Dataset: data (GitHub, Souvik9205/marigold_detect). Classes: Alternaria, healthy, pest.

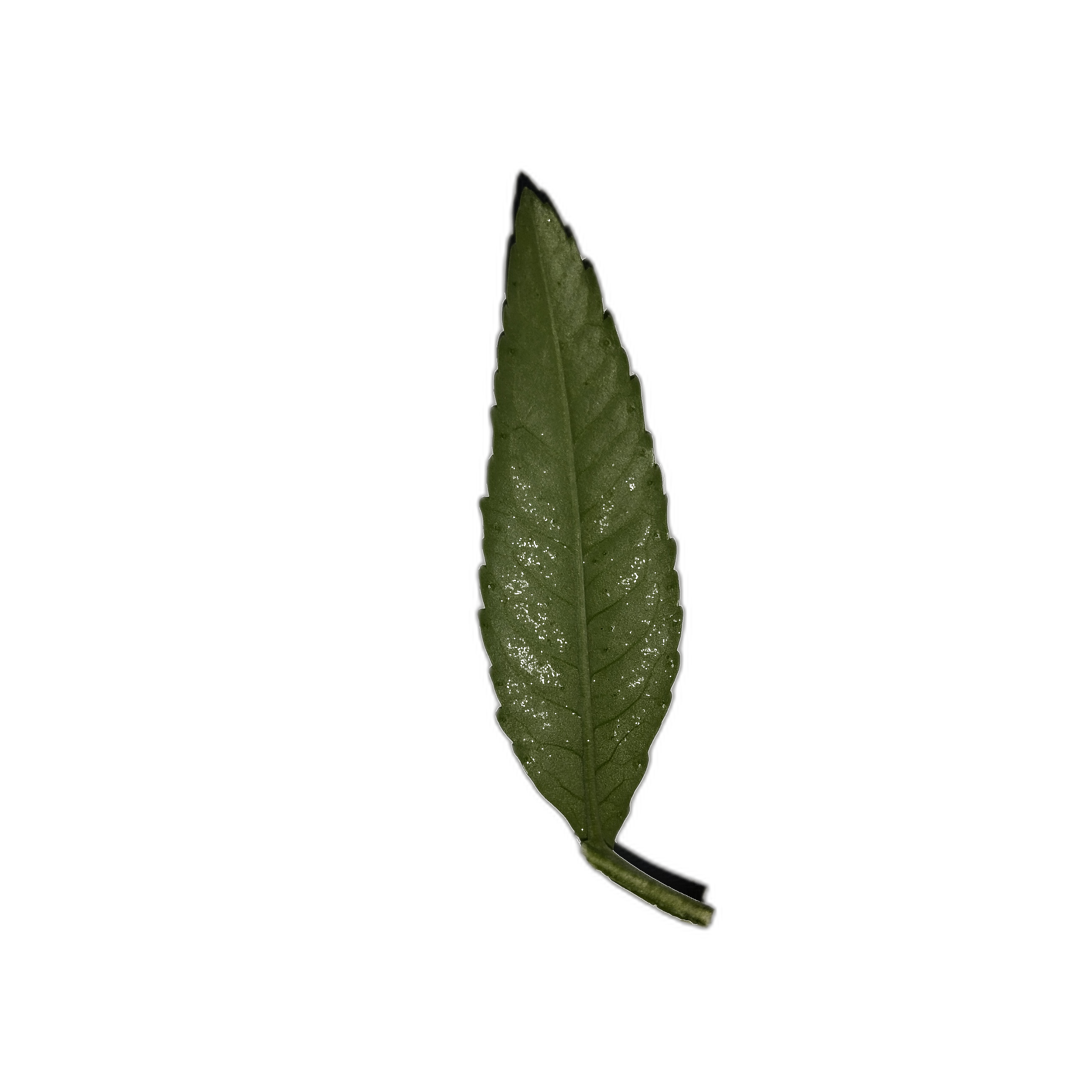
Label: healthy

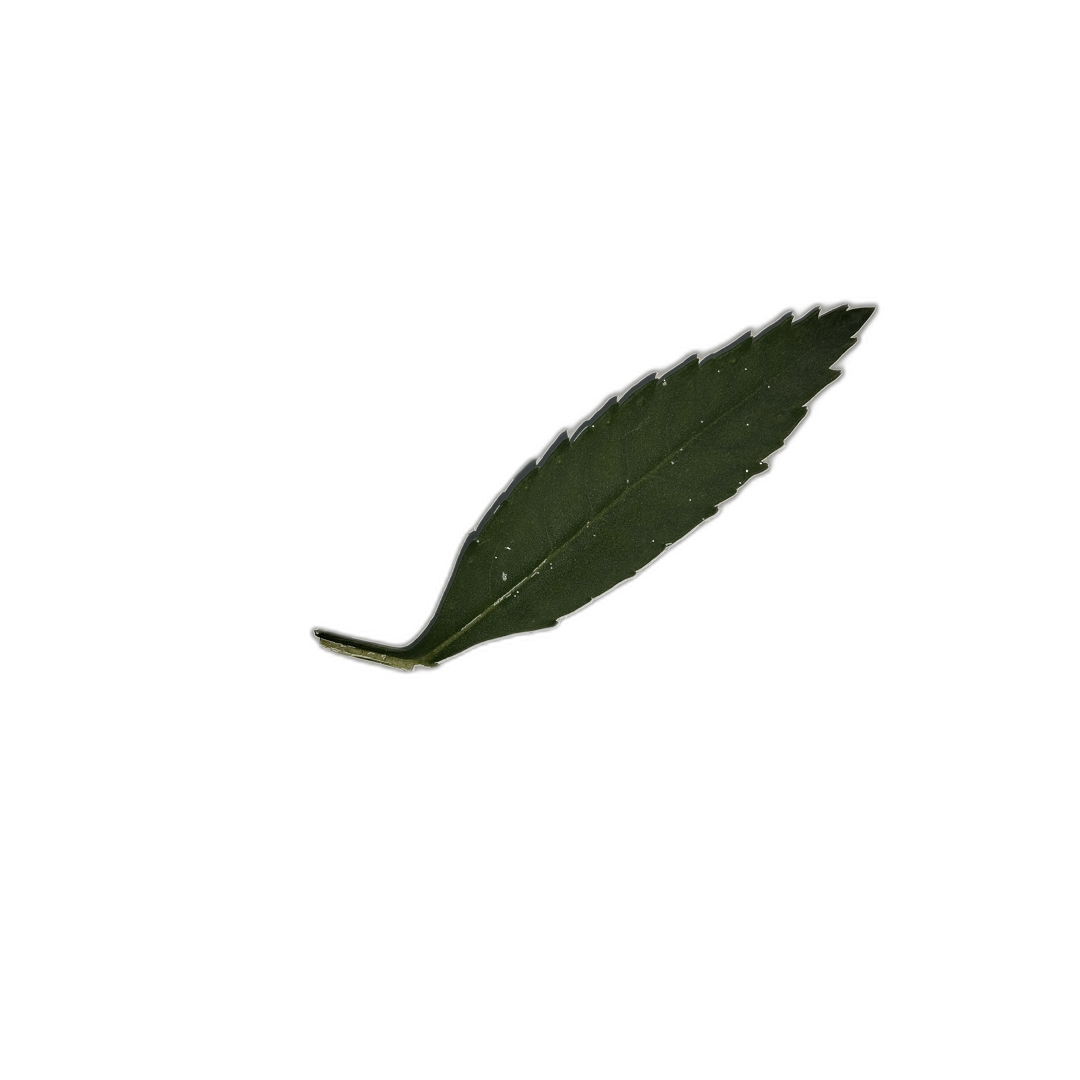
Label: healthy

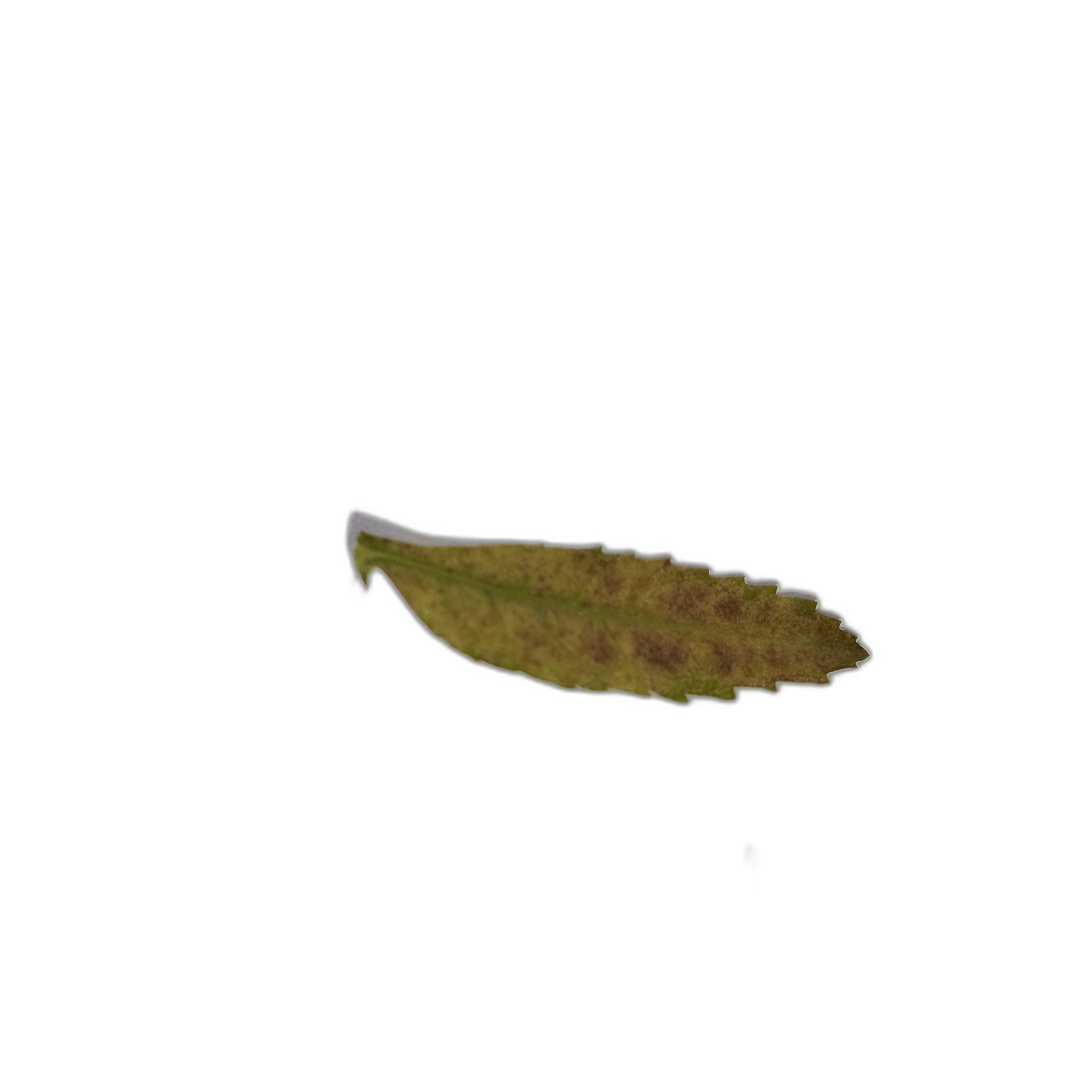
Label: Alternaria

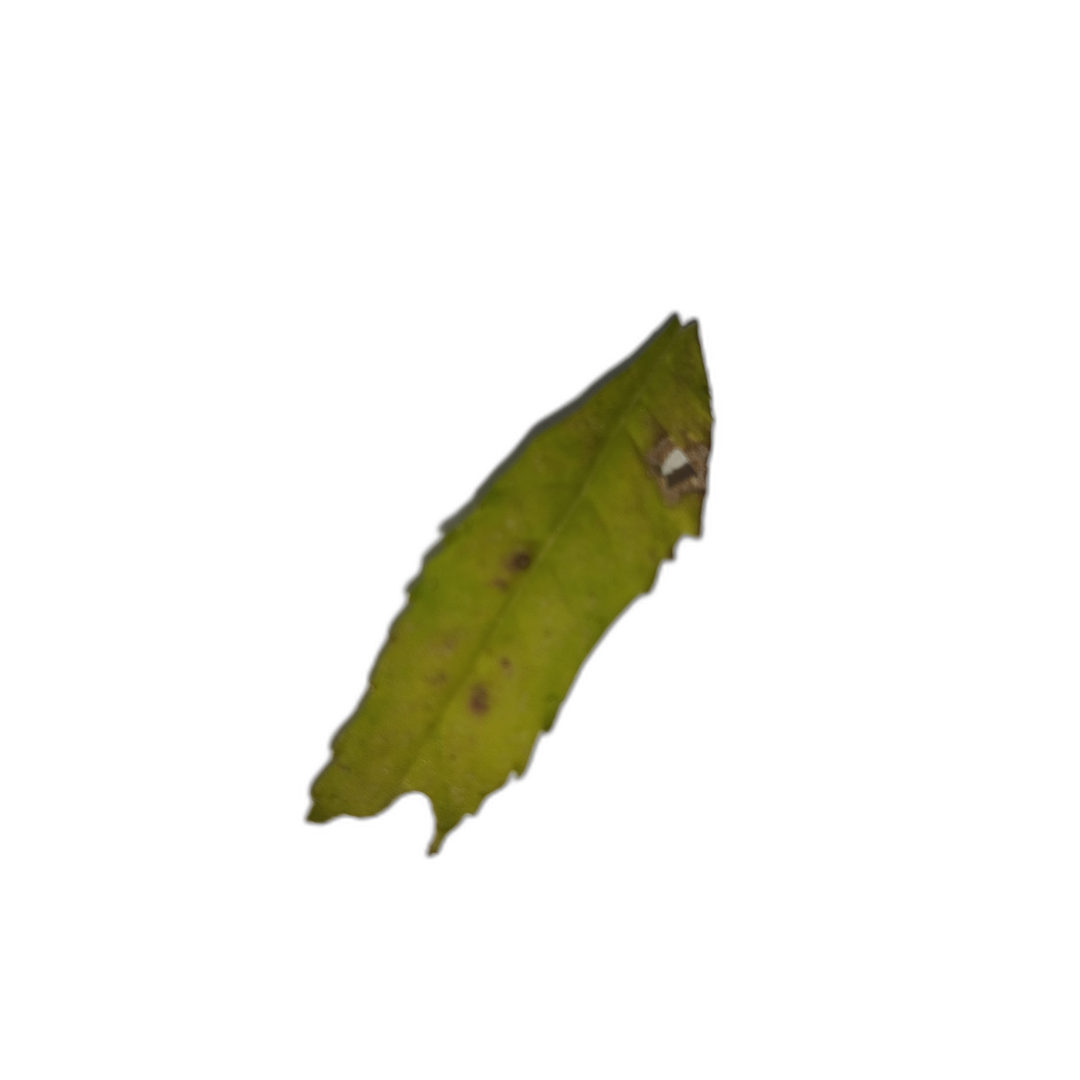
Label: Alternaria

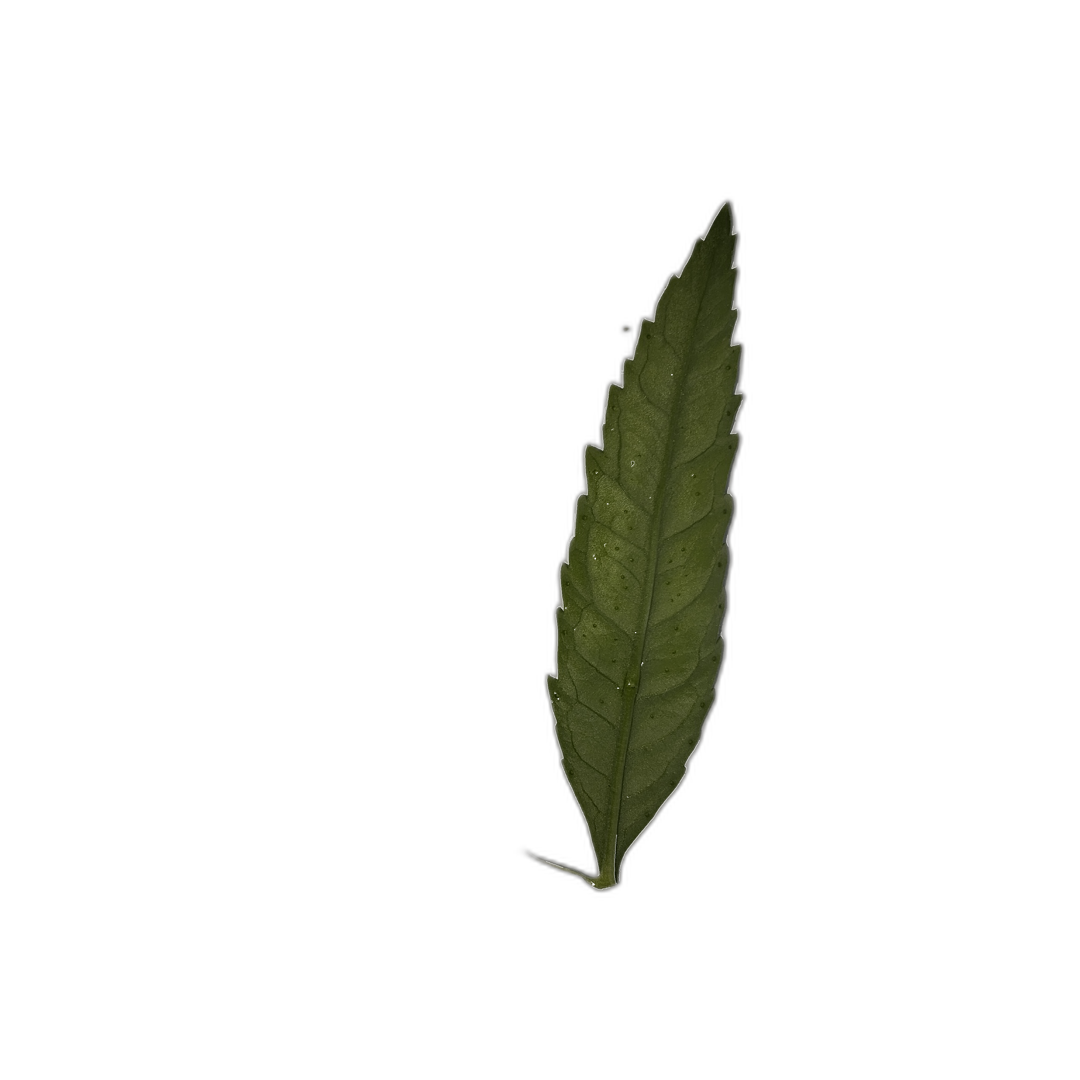
Label: healthy

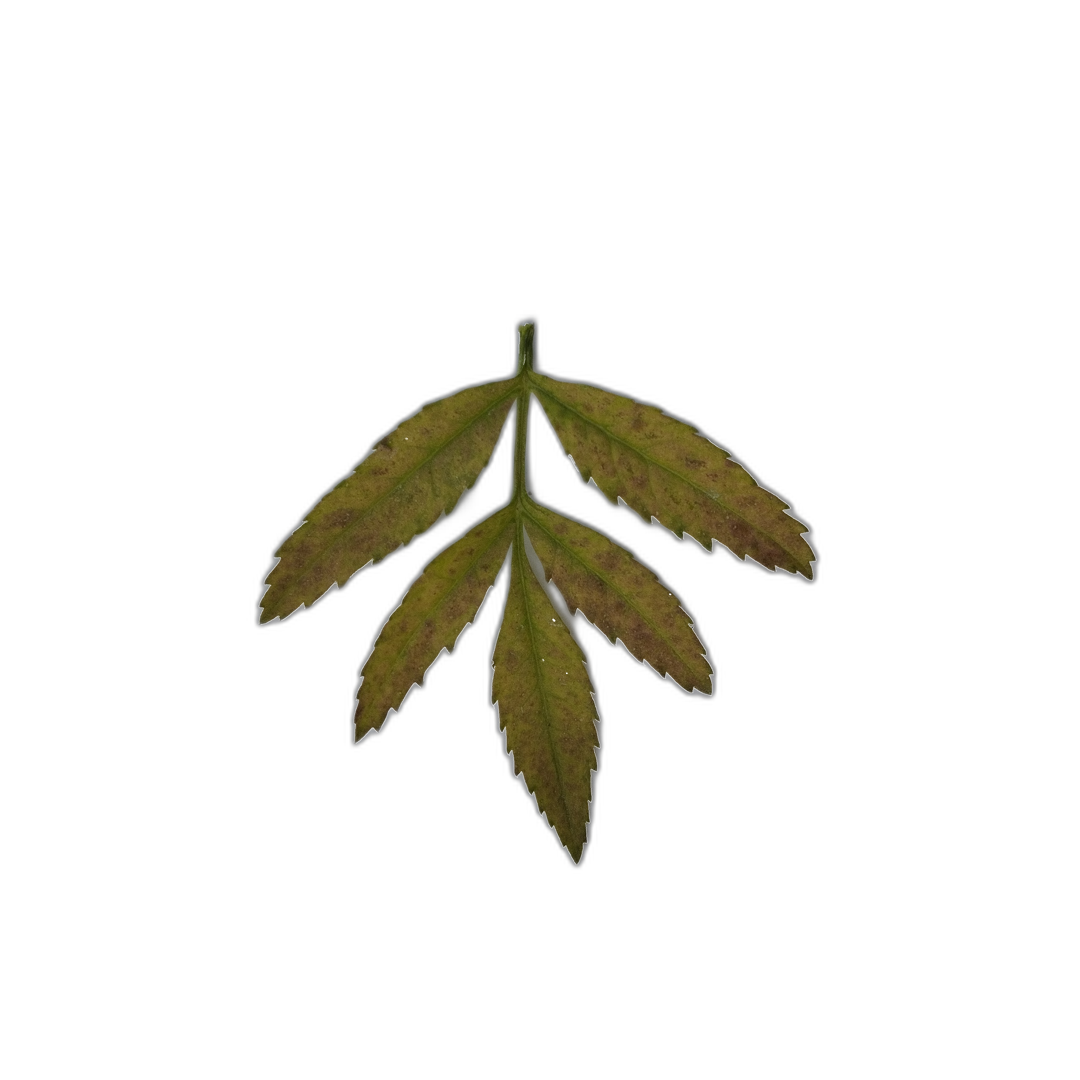
Label: Alternaria
